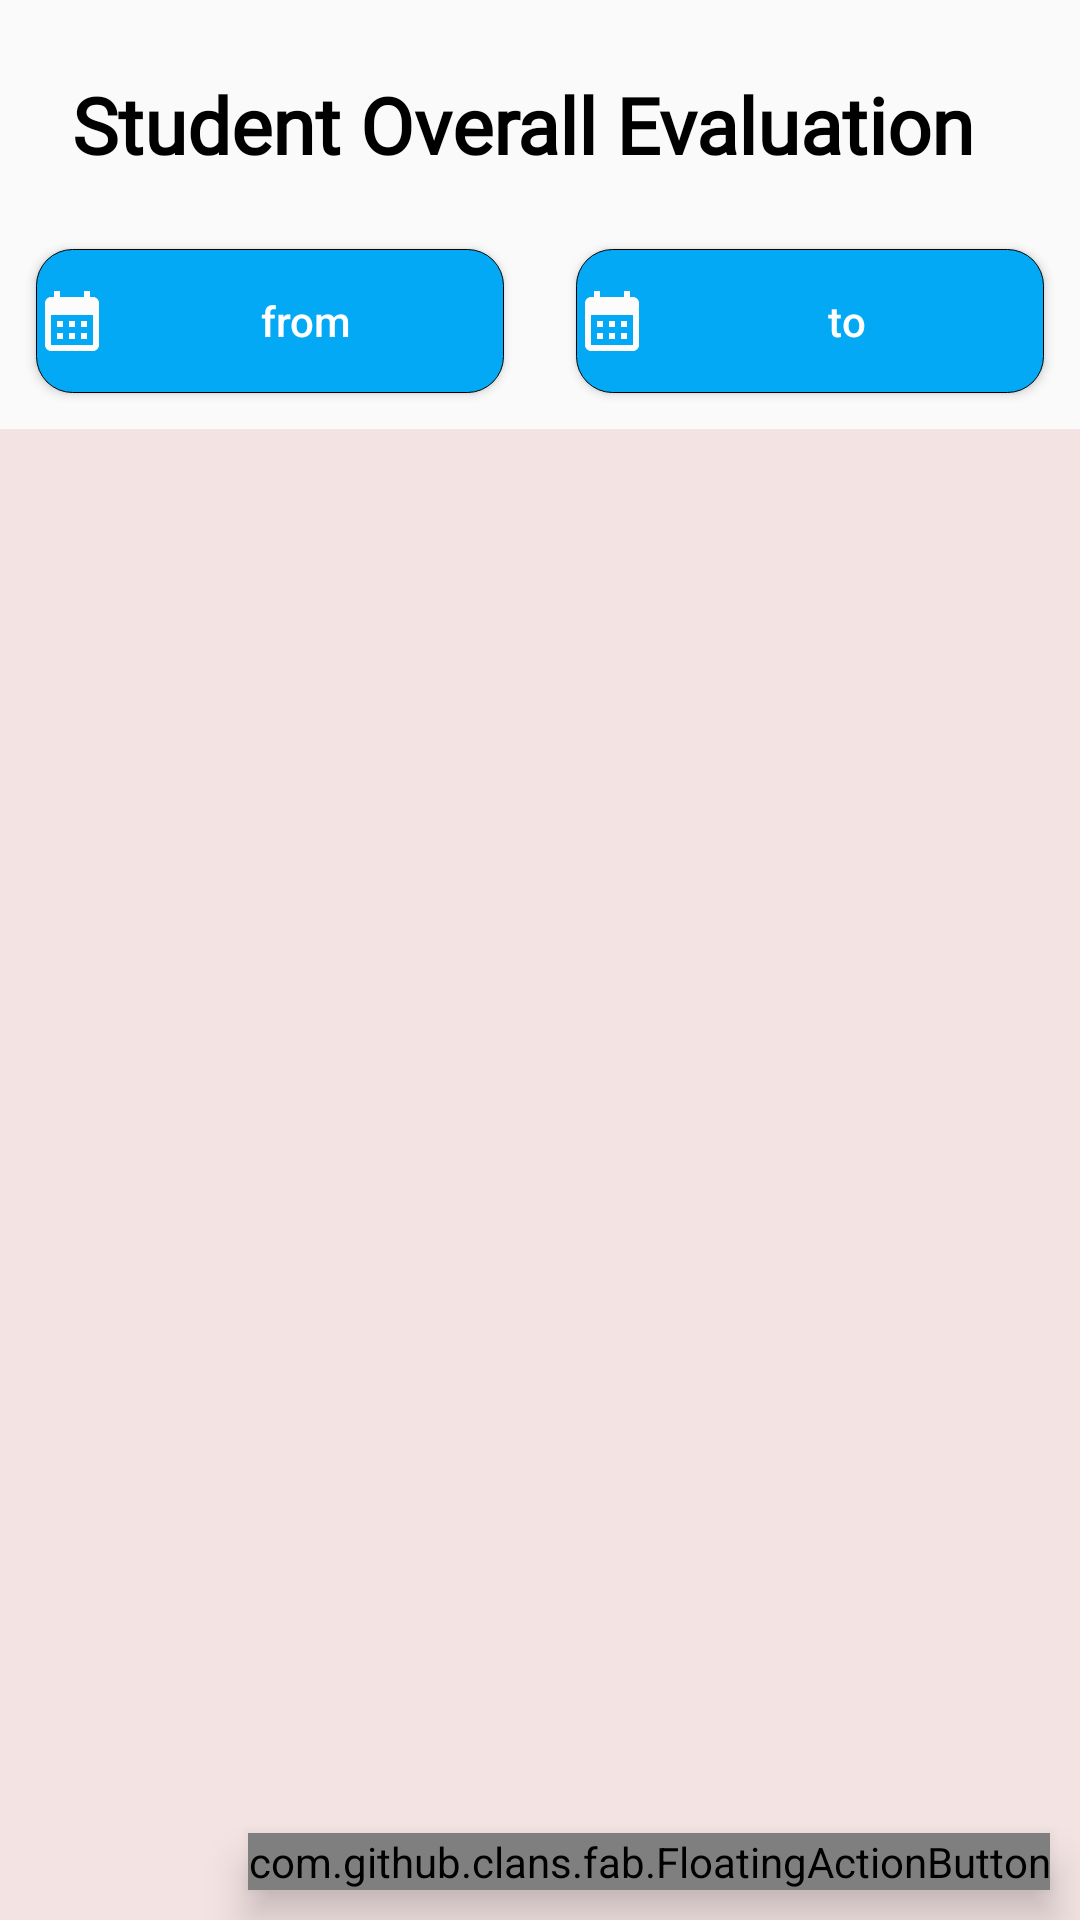

Layout XML and referenced resources for this Android screen:
<!-- AndroidManifest.xml: application theme Theme.AppCompat.DayNight.NoActionBar -->
<!-- res/layout/activity_overall_assessment_student.xml -->
<?xml version="1.0" encoding="utf-8"?>
<androidx.constraintlayout.widget.ConstraintLayout xmlns:android="http://schemas.android.com/apk/res/android"
    xmlns:app="http://schemas.android.com/apk/res-auto"
    xmlns:tools="http://schemas.android.com/tools"
    android:layout_width="match_parent"
    android:layout_height="match_parent"
    tools:context=".Activities.OverallAssessmentStudentActivity">

    <TextView
        android:id="@+id/title"
        android:layout_width="wrap_content"
        android:layout_height="wrap_content"
        android:layout_margin="12dp"
        android:fontFamily="@font/cairo_bold"
        android:padding="12dp"
        android:text="@string/student_overall_evaluation"
        android:textColor="@color/black"
        android:textSize="26sp"
        android:textStyle="bold"
        app:layout_constraintStart_toStartOf="parent"
        app:layout_constraintTop_toTopOf="parent" />

    <LinearLayout
        android:id="@+id/linear"
        android:layout_width="match_parent"
        android:layout_height="wrap_content"
        android:orientation="horizontal"
        app:layout_constraintEnd_toEndOf="parent"
        app:layout_constraintStart_toStartOf="parent"
        app:layout_constraintTop_toBottomOf="@+id/title">

        <Button
            android:id="@+id/overall_btn_from"
            android:layout_width="match_parent"
            android:layout_height="wrap_content"
            android:layout_margin="12dp"
            android:layout_weight="1"
            android:text="@string/from"
            android:textAllCaps="false"
            android:textColor="@color/white"
            android:background="@drawable/bg_btn_overall"
            android:drawableStart="@drawable/ic_calendar"
            />

        <Button
            android:id="@+id/overall_btn_to"
            android:layout_width="match_parent"
            android:layout_height="wrap_content"
            android:layout_margin="12dp"
            android:layout_weight="1"
            android:text="@string/to"
            android:textAllCaps="false"
            android:textColor="@color/white"
            android:background="@drawable/bg_btn_overall"
            android:drawableStart="@drawable/ic_calendar"
            />

    </LinearLayout>

    <androidx.recyclerview.widget.RecyclerView
        android:id="@+id/overall_rv"
        android:layout_width="match_parent"
        android:layout_height="0dp"
        android:background="#F3E3E3"
        app:layout_constraintBottom_toBottomOf="parent"
        app:layout_constraintEnd_toEndOf="parent"
        app:layout_constraintStart_toStartOf="parent"
        app:layout_constraintTop_toBottomOf="@+id/linear"
        tools:listitem="@layout/custom_tasks" />


        <com.github.clans.fab.FloatingActionButton
            android:id="@+id/overall_fab_add_task"
            android:layout_width="wrap_content"
            android:layout_height="wrap_content"
            android:layout_alignParentEnd="true"
            android:layout_alignParentBottom="true"
            android:layout_marginEnd="10dp"
            android:layout_marginBottom="10dp"
            android:elevation="8dp"
            android:src="@drawable/ic_add"
            app:fab_colorRipple="#ABA5A5"
            app:fab_elevationCompat="0.6dp"
            app:layout_constraintBottom_toBottomOf="parent"
            app:layout_constraintEnd_toEndOf="parent"
            />

</androidx.constraintlayout.widget.ConstraintLayout>
<!-- res/layout/custom_tasks.xml (included above) -->
<?xml version="1.0" encoding="utf-8"?>
<androidx.cardview.widget.CardView xmlns:android="http://schemas.android.com/apk/res/android"
    android:layout_width="match_parent"
    android:layout_height="wrap_content"
    xmlns:app="http://schemas.android.com/apk/res-auto"
    app:cardCornerRadius="14dp"
    app:cardUseCompatPadding="true"
    app:cardElevation="6dp"
    >

    <RelativeLayout
        android:layout_width="match_parent"
        android:layout_height="wrap_content"
        >


        <TextView
            android:id="@+id/custom_tasks_tv_time"
            android:layout_width="wrap_content"
            android:layout_height="wrap_content"
            android:layout_alignParentTop="true"
            android:layout_alignParentEnd="true"
            android:layout_marginTop="6dp"
            android:layout_marginEnd="6dp"
            android:layout_marginBottom="3dp"
            android:fontFamily="@font/cairo_bold"
            android:padding="8dp"
            android:text="اليوم والتاريخ"
            android:textSize="18sp"
            android:textStyle="bold" />

        <TextView
            android:id="@+id/custom_tasks_tv_student"
            android:layout_width="wrap_content"
            android:layout_height="wrap_content"
            android:layout_below="@id/custom_tasks_tv_time"
            android:layout_alignParentEnd="true"
            android:layout_marginTop="3dp"
            android:layout_marginEnd="8dp"
            android:layout_marginBottom="4dp"
            android:fontFamily="@font/cairo_light"
            android:padding="8dp"
            android:text="الطالب"
            android:textColor="@color/black"
            android:textSize="14sp"
            android:textStyle="bold" />

        <TextView
            android:id="@+id/custom_tasks_tv_details"
            android:layout_width="wrap_content"
            android:layout_height="wrap_content"
            android:layout_below="@id/custom_tasks_tv_student"
            android:layout_alignParentEnd="true"
            android:layout_marginTop="3dp"
            android:layout_marginEnd="8dp"
            android:layout_marginBottom="4dp"
            android:fontFamily="@font/cairo_light"
            android:padding="8dp"
            android:text="تفاصيل المهمة"
            android:textColor="@color/black"
            android:textSize="14sp"
            android:textStyle="bold" />

        <TextView
            android:id="@+id/custom_tasks_tv_rating"
            android:layout_width="wrap_content"
            android:layout_height="wrap_content"
            android:layout_alignParentStart="true"
            android:layout_alignParentTop="true"
            android:layout_marginStart="6dp"
            android:layout_marginTop="6dp"
            android:layout_marginBottom="3dp"
            android:fontFamily="@font/cairo_bold"
            android:text="4"
            android:textSize="26sp"
            android:textStyle="bold" />
    </RelativeLayout>

</androidx.cardview.widget.CardView>
<!-- resources referenced by this layout -->
<resources>
  <color name="black">#FF000000</color>
  <color name="white">#FFFFFFFF</color>
  <!-- drawable bg_btn_overall (drawable) -->
  <?xml version="1.0" encoding="utf-8"?>
  <shape android:shape="rectangle" xmlns:android="http://schemas.android.com/apk/res/android">
  
      <solid android:color="@color/purple_200" />
      <corners android:radius="12dp" />
      <stroke android:width="0.4dp" android:color="@color/black" />
  
  </shape>
  <!-- drawable ic_calendar (drawable) -->
  <vector android:height="24dp" android:tint="#FCFCFC"
      android:viewportHeight="24" android:viewportWidth="24"
      android:width="24dp" xmlns:android="http://schemas.android.com/apk/res/android">
      <path android:fillColor="@android:color/white" android:pathData="M19,4h-1V2h-2v2H8V2H6v2H5C3.89,4 3.01,4.9 3.01,6L3,20c0,1.1 0.89,2 2,2h14c1.1,0 2,-0.9 2,-2V6C21,4.9 20.1,4 19,4zM19,20H5V10h14V20zM9,14H7v-2h2V14zM13,14h-2v-2h2V14zM17,14h-2v-2h2V14zM9,18H7v-2h2V18zM13,18h-2v-2h2V18zM17,18h-2v-2h2V18z"/>
  </vector>
  <string name="from">from</string>
  <string name="student_overall_evaluation">Student Overall Evaluation</string>
  <string name="to">to</string>
  <color name="purple_200">#03A9F4</color>
</resources>
